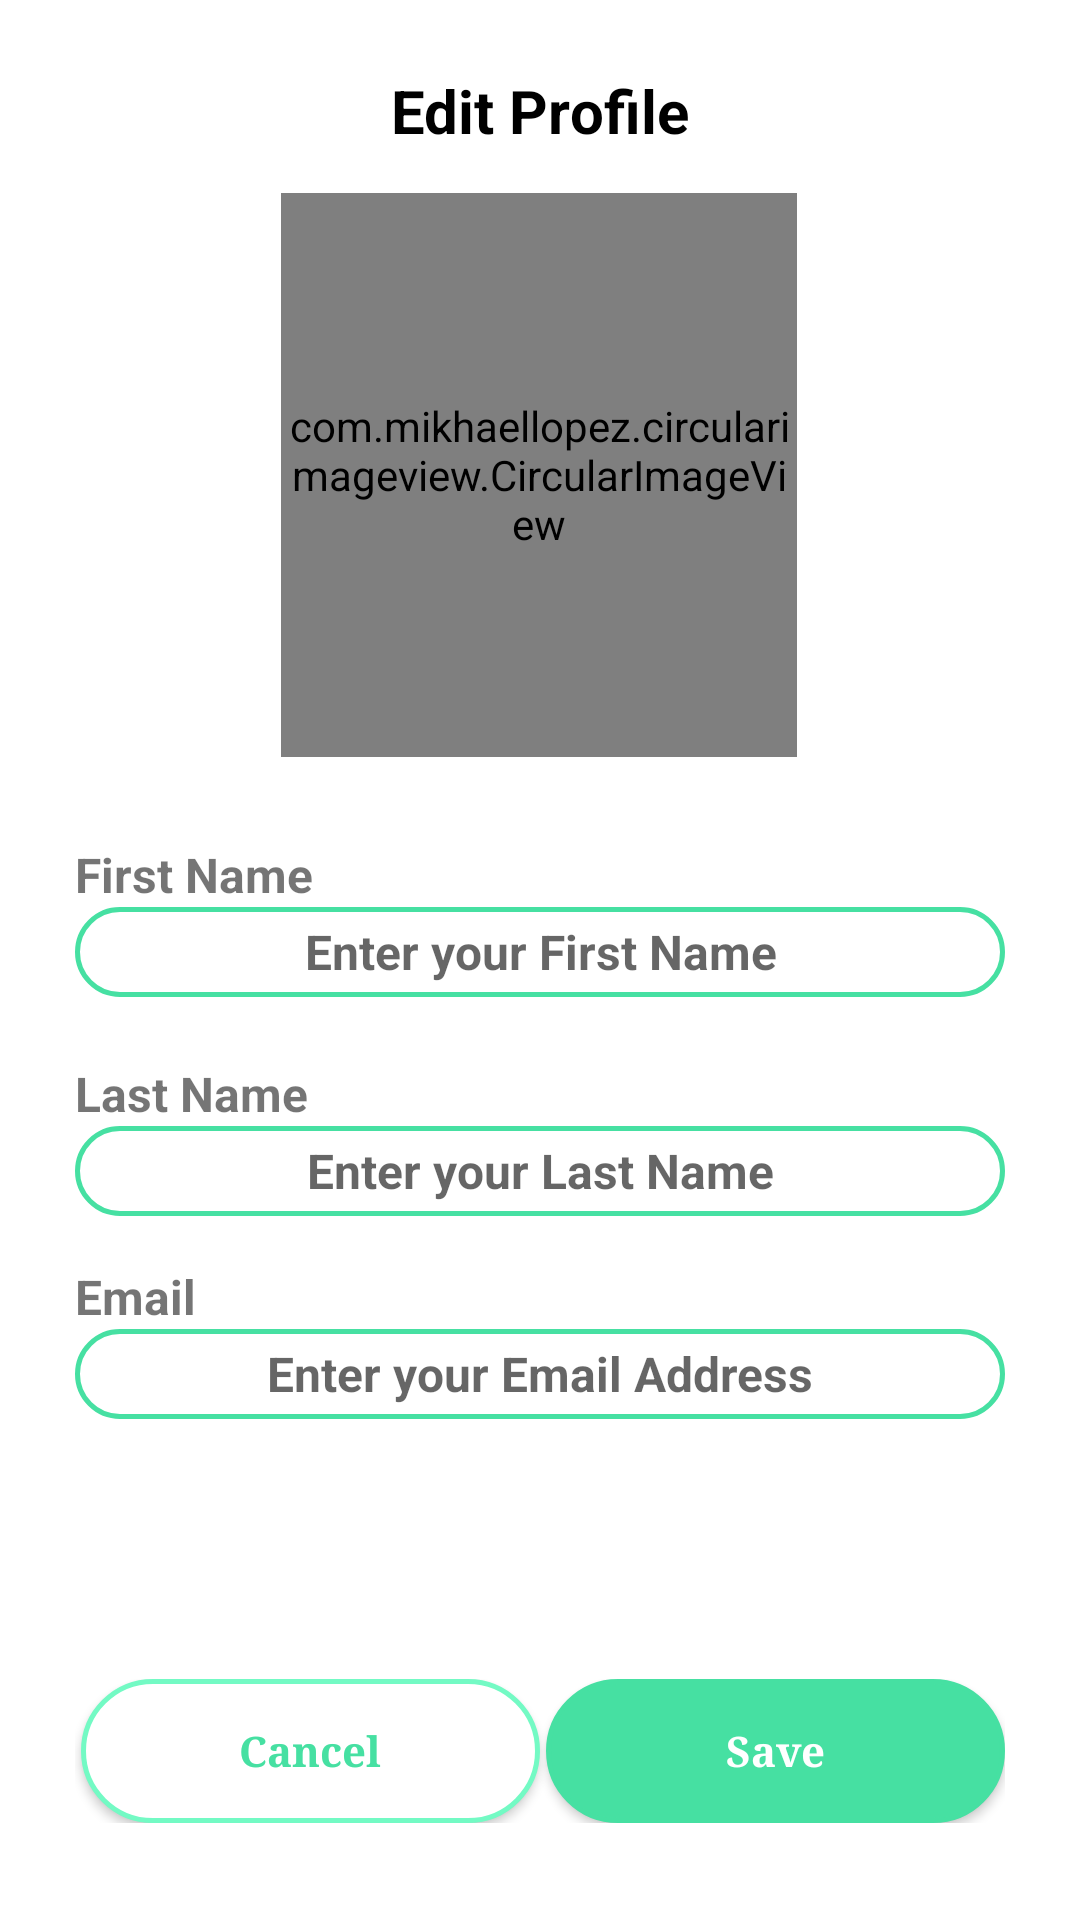

Here is an Android app screen rendered from its layout file. Give the layout XML and the strings, colors and styles it references.
<!-- AndroidManifest.xml: application theme AppTheme -->
<!-- res/layout/activity_my_profile.xml -->
<?xml version="1.0" encoding="utf-8"?>
<androidx.drawerlayout.widget.DrawerLayout
    xmlns:android="http://schemas.android.com/apk/res/android"
    xmlns:app="http://schemas.android.com/apk/res-auto"
    xmlns:tools="http://schemas.android.com/tools"
    android:layout_width="match_parent"
    android:layout_height="match_parent"
    tools:context=".MyProfile"
    android:background="#fff"
    android:id="@+id/drawerLayout">

<androidx.constraintlayout.widget.ConstraintLayout
    android:layout_width="match_parent"
    android:layout_height="match_parent"
    android:layout_marginStart="25dp"
    android:layout_marginEnd="25dp"
    tools:context=".MyProfile">

    <TextView
        android:id="@+id/textView6"
        android:layout_width="wrap_content"
        android:layout_height="wrap_content"
        android:text="Edit Profile"
        android:textColor="#000"
        android:textSize="20sp"
        android:textStyle="bold"
        app:layout_constraintBottom_toBottomOf="parent"
        app:layout_constraintEnd_toEndOf="parent"
        app:layout_constraintStart_toStartOf="parent"
        app:layout_constraintTop_toTopOf="parent"
        app:layout_constraintVertical_bias="0.038" />

    <TextView
        android:id="@+id/textView10"
        android:layout_width="wrap_content"
        android:layout_height="wrap_content"
        android:text="First Name"
        android:textSize="16sp"
        android:textStyle="bold"
        app:layout_constraintBottom_toBottomOf="parent"
        app:layout_constraintEnd_toEndOf="parent"
        app:layout_constraintHorizontal_bias="0.0"
        app:layout_constraintStart_toStartOf="parent"
        app:layout_constraintTop_toTopOf="parent"
        app:layout_constraintVertical_bias="0.454" />

    <EditText
        android:id="@+id/editText2"
        android:layout_width="match_parent"
        android:layout_height="30dp"
        android:background="@drawable/edit_text"
        android:gravity="center"
        android:hint="Enter your First Name"
        android:textColor="#000"
        android:textColorLink="#46E0A2"
        android:textSize="16sp"
        android:textStyle="bold"
        app:layout_constraintBottom_toBottomOf="parent"
        app:layout_constraintEnd_toEndOf="parent"
        app:layout_constraintHorizontal_bias="0.0"
        app:layout_constraintStart_toStartOf="@+id/textView10"
        app:layout_constraintTop_toBottomOf="@+id/textView10"
        app:layout_constraintVertical_bias="0.0" />

    <TextView
        android:id="@+id/textView9"
        android:layout_width="wrap_content"
        android:layout_height="wrap_content"
        android:text="Last Name"
        android:textSize="16sp"
        android:textStyle="bold"
        app:layout_constraintBottom_toBottomOf="parent"
        app:layout_constraintEnd_toEndOf="parent"
        app:layout_constraintHorizontal_bias="0.0"
        app:layout_constraintStart_toStartOf="@+id/textView10"
        app:layout_constraintTop_toBottomOf="@+id/editText2"
        app:layout_constraintVertical_bias="0.075" />

    <EditText
        android:id="@+id/editText"
        android:layout_width="match_parent"
        android:layout_height="30dp"
        android:background="@drawable/edit_text"
        android:gravity="center"
        android:hint="Enter your Last Name"
        android:textColor="#000"
        android:textColorLink="#46E0A2"
        android:textSize="16sp"
        android:textStyle="bold"
        app:layout_constraintBottom_toBottomOf="parent"
        app:layout_constraintEnd_toEndOf="parent"
        app:layout_constraintHorizontal_bias="0.0"
        app:layout_constraintStart_toStartOf="@+id/textView9"
        app:layout_constraintTop_toBottomOf="@+id/textView9"
        app:layout_constraintVertical_bias="0.0" />

    <TextView
        android:id="@+id/textView7"
        android:layout_width="wrap_content"
        android:layout_height="wrap_content"
        android:text="Email"
        android:textSize="16sp"
        android:textStyle="bold"
        app:layout_constraintBottom_toBottomOf="parent"
        app:layout_constraintEnd_toEndOf="parent"
        app:layout_constraintHorizontal_bias="0.0"
        app:layout_constraintStart_toStartOf="@+id/textView9"
        app:layout_constraintTop_toBottomOf="@+id/editText"
        app:layout_constraintVertical_bias="0.075" />

    <EditText
        android:id="@+id/editText3"
        android:layout_width="match_parent"
        android:layout_height="30dp"
        android:background="@drawable/edit_text"
        android:gravity="center"
        android:hint="Enter your Email Address"
        android:textColor="#000"
        android:textColorLink="#46E0A2"
        android:textSize="16sp"
        android:textStyle="bold"
        app:layout_constraintBottom_toBottomOf="parent"
        app:layout_constraintEnd_toEndOf="parent"
        app:layout_constraintHorizontal_bias="0.0"
        app:layout_constraintStart_toStartOf="@+id/textView7"
        app:layout_constraintTop_toBottomOf="@+id/textView7"
        app:layout_constraintVertical_bias="0.0" />

    <com.mikhaellopez.circularimageview.CircularImageView
        android:id="@+id/circularImageView"
        android:layout_width="172dp"
        android:layout_height="188dp"
        android:drawableRight="@drawable/edit_user_icon"
        android:src="@drawable/logoimage"
        app:civ_border_color="#73fac4"
        app:civ_border_width="4dp"
        app:layout_constraintBottom_toBottomOf="parent"
        app:layout_constraintEnd_toEndOf="parent"
        app:layout_constraintHorizontal_bias="0.497"
        app:layout_constraintStart_toStartOf="parent"
        app:layout_constraintTop_toTopOf="parent"
        app:layout_constraintVertical_bias="0.142" />

    <LinearLayout
        android:layout_width="match_parent"
        android:layout_height="wrap_content"
        android:orientation="horizontal"
        android:paddingLeft="0dp"
        android:paddingTop="20dp"
        android:paddingRight="0dp"
        android:paddingBottom="2dp"
        app:layout_constraintBottom_toBottomOf="parent"
        app:layout_constraintEnd_toEndOf="parent"
        app:layout_constraintHorizontal_bias="0.0"
        app:layout_constraintStart_toStartOf="@+id/editText2"
        app:layout_constraintTop_toTopOf="parent"
        app:layout_constraintVertical_bias="0.947">

        <View
            android:layout_width="2dp"
            android:layout_height="0dp" />

        <Button
            android:id="@+id/cancel"
            android:layout_width="0dp"
            android:layout_height="wrap_content"
            android:layout_weight="1"
            android:background="@drawable/button_bg_rounded_corners"
            android:text="Cancel"
            android:textAllCaps="false"
            android:textColor="@color/colorPrimaryDark"
            android:textStyle="bold"
            app:fontFamily="serif" />

        <View
            android:layout_width="2dp"
            android:layout_height="0dp" />

        <Button
            android:id="@+id/save"
            android:layout_width="0dp"
            android:layout_height="wrap_content"
            android:layout_weight="1"
            android:background="@drawable/green_button"
            android:text="Save"
            android:textAllCaps="false"
            android:textColor="#fff"
            android:textStyle="bold"
            app:fontFamily="serif" />

    </LinearLayout>


</androidx.constraintlayout.widget.ConstraintLayout>
    <com.google.android.material.navigation.NavigationView
        android:id="@+id/naView"
        android:layout_width="wrap_content"
        android:layout_height="match_parent"
        app:headerLayout="@layout/nav_header"
        app:menu="@menu/nav_header_menu"
        app:itemIconTint="@color/colorPrimaryDark"
        app:itemTextColor="#000"
        android:layout_gravity="start"
        android:fitsSystemWindows="true">
    </com.google.android.material.navigation.NavigationView>

</androidx.drawerlayout.widget.DrawerLayout>
<!-- res/layout/nav_header.xml (included above) -->
<?xml version="1.0" encoding="utf-8"?>
<androidx.constraintlayout.widget.ConstraintLayout xmlns:android="http://schemas.android.com/apk/res/android"
    xmlns:tools="http://schemas.android.com/tools"
    android:layout_width="match_parent"
    android:layout_height="wrap_content"
    android:orientation="vertical"
    xmlns:app="http://schemas.android.com/apk/res-auto">

    <LinearLayout
        android:layout_width="match_parent"
        android:layout_height="match_parent"
        android:layout_gravity="start"
        android:orientation="vertical"
        app:layout_constraintBottom_toBottomOf="parent">

        <ImageView
            android:layout_width="match_parent"
            android:layout_height="120dp"
            android:layout_margin="16dp"
            android:background="@color/colorPrimaryDark"
            android:onClick="ClickLogo"
            android:src="@drawable/logoimage" />

        <TextView
            android:layout_width="match_parent"
            android:layout_height="wrap_content"
            android:gravity="center_horizontal"
            android:text="TrashDeal"
            android:textAlignment="center"
            android:textColor="#000"
            android:textSize="20sp"
            android:textStyle="bold"></TextView>

    </LinearLayout>
</androidx.constraintlayout.widget.ConstraintLayout>
<!-- resources referenced by this layout -->
<resources>
  <color name="colorPrimaryDark">#46E0A2</color>
  <!-- drawable button_bg_rounded_corners (drawable) -->
  <?xml version="1.0" encoding="utf-8"?>
  <ripple xmlns:android="http://schemas.android.com/apk/res/android"
      android:color="#46E0A2">
      <item>
          <shape android:shape="rectangle">
              <solid android:color="#FFFF"/>
              <stroke android:color="#46E0A2"  />
              <stroke android:width="5px" android:color="#73fac4" />
              <corners android:radius="40dp" />
          </shape>
      </item>
  
  
  </ripple>
  <!-- drawable edit_text (drawable) -->
  <?xml version="1.0" encoding="utf-8"?>
  <selector xmlns:android="http://schemas.android.com/apk/res/android">
      <item>
          <shape android:shape="rectangle">
              <stroke android:width="5px" android:color="#46E0A2" />
              <corners android:radius="40dp" />
          </shape>
      </item>
  </selector>
  <!-- drawable edit_user_icon (drawable) -->
  <vector android:height="24dp" android:tint="#46E0A2"
      android:viewportHeight="24" android:viewportWidth="24"
      android:width="24dp" xmlns:android="http://schemas.android.com/apk/res/android">
      <path android:fillColor="@android:color/white" android:pathData="M3,17.25V21h3.75L17.81,9.94l-3.75,-3.75L3,17.25zM20.71,7.04c0.39,-0.39 0.39,-1.02 0,-1.41l-2.34,-2.34c-0.39,-0.39 -1.02,-0.39 -1.41,0l-1.83,1.83 3.75,3.75 1.83,-1.83z"/>
  </vector>
  <!-- drawable green_button (drawable) -->
  <?xml version="1.0" encoding="utf-8"?>
  <ripple xmlns:android="http://schemas.android.com/apk/res/android"
      android:color="#fff">
      <item>
          <shape android:shape="rectangle">
              <solid android:color="#46E0A2"/>
              <stroke android:color="#47CCDD" />
              <stroke android:width="5px" android:color="#46E0A2" />
              <corners android:radius="40dp" />
          </shape>
      </item>
  
  
  </ripple>
  <!-- drawable logoimage: png bitmap (drawable, 16615 bytes) -->
  <style name="AppTheme" parent="Theme.AppCompat.Light.DarkActionBar">
          <item name="colorPrimary">#000</item>
          <item name="colorPrimaryDark">#000</item>
          <item name="colorAccent">#46E0A2</item>
      </style>
</resources>
